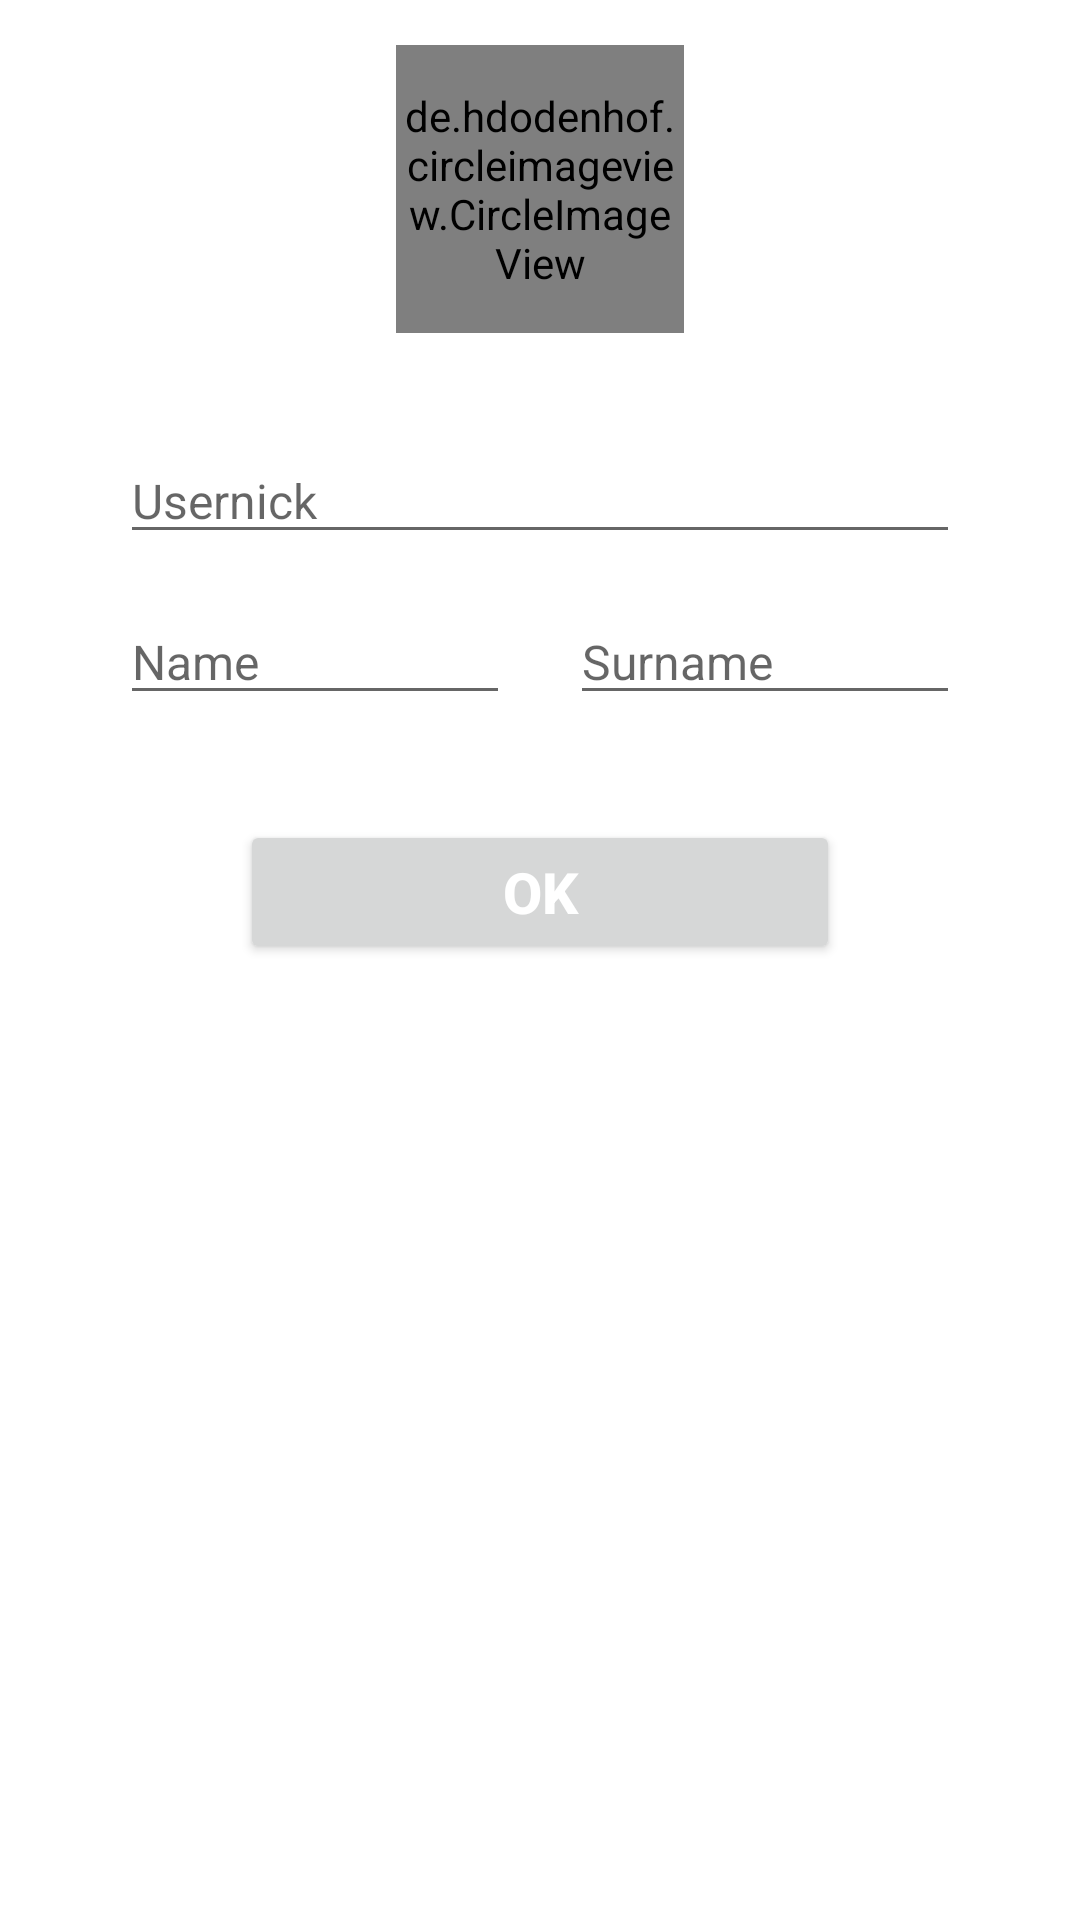

Here is an Android app screen rendered from its layout file. Give the layout XML and the strings, colors and styles it references.
<!-- AndroidManifest.xml: application theme Theme.FirebaseUygulama -->
<!-- res/layout/user_info_dialog.xml -->
<?xml version="1.0" encoding="utf-8"?>
<LinearLayout xmlns:android="http://schemas.android.com/apk/res/android"
    android:orientation="vertical"
    android:layout_width="320dp"
    android:padding="15dp"
    android:background="@color/white"
    android:gravity="center_horizontal"
    android:layout_height="wrap_content">

    <de.hdodenhof.circleimageview.CircleImageView
        android:layout_width="96dp"
        android:id="@+id/user_info_dialog_imgProfile"
        android:layout_height="96dp"/>

    <EditText
        android:layout_width="match_parent"
        android:hint="Usernick"
        android:textSize="16sp"
        android:layout_marginTop="35dp"
        android:layout_marginRight="25dp"
        android:layout_marginLeft="25dp"
        android:id="@+id/user_info_dialog_editUserNick"
        android:layout_height="wrap_content"/>

    <LinearLayout
        android:layout_width="match_parent"
        android:weightSum="2"
        android:orientation="horizontal"
        android:layout_marginLeft="25dp"
        android:layout_marginRight="25dp"
        android:layout_marginTop="15dp"
        android:layout_height="wrap_content">

        <EditText
            android:layout_width="0dp"
            android:hint="Name"
            android:layout_weight="1"
            android:textSize="16sp"
            android:layout_marginRight="10dp"
            android:id="@+id/user_info_dialog_editUserName"
            android:layout_height="wrap_content"/>

        <EditText
            android:layout_width="0dp"
            android:hint="Surname"
            android:layout_weight="1"
            android:textSize="16sp"
            android:layout_marginLeft="10dp"
            android:id="@+id/user_info_dialog_editUserSurname"
            android:layout_height="wrap_content"/>

    </LinearLayout>

    <Button
        android:layout_width="200dp"
        android:text="Ok"
        android:layout_marginTop="35dp"
        android:textSize="19sp"
        android:id="@+id/user_info_dialog_btnOk"
        android:textStyle="bold"
        android:textColor="@android:color/white"
        android:layout_height="wrap_content"/>

</LinearLayout>
<!-- resources referenced by this layout -->
<resources>
  <color name="white">#FFFFFFFF</color>
  <style name="Theme.FirebaseUygulama" parent="Theme.MaterialComponents.DayNight.DarkActionBar">
          
          <item name="colorPrimary">@color/purple_500</item>
          <item name="colorPrimaryVariant">@color/purple_700</item>
          <item name="colorOnPrimary">@color/white</item>
          
          <item name="colorSecondary">@color/teal_200</item>
          <item name="colorSecondaryVariant">@color/teal_700</item>
          <item name="colorOnSecondary">@color/black</item>
          
          <item name="android:statusBarColor" tools:targetApi="l">?attr/colorPrimaryVariant</item>
          
      </style>
  <color name="purple_500">#FF6200EE</color>
  <color name="purple_700">#413659</color>
  <color name="teal_200">#0A514A</color>
  <color name="teal_700">#FF018786</color>
  <color name="black">#FF000000</color>
</resources>
